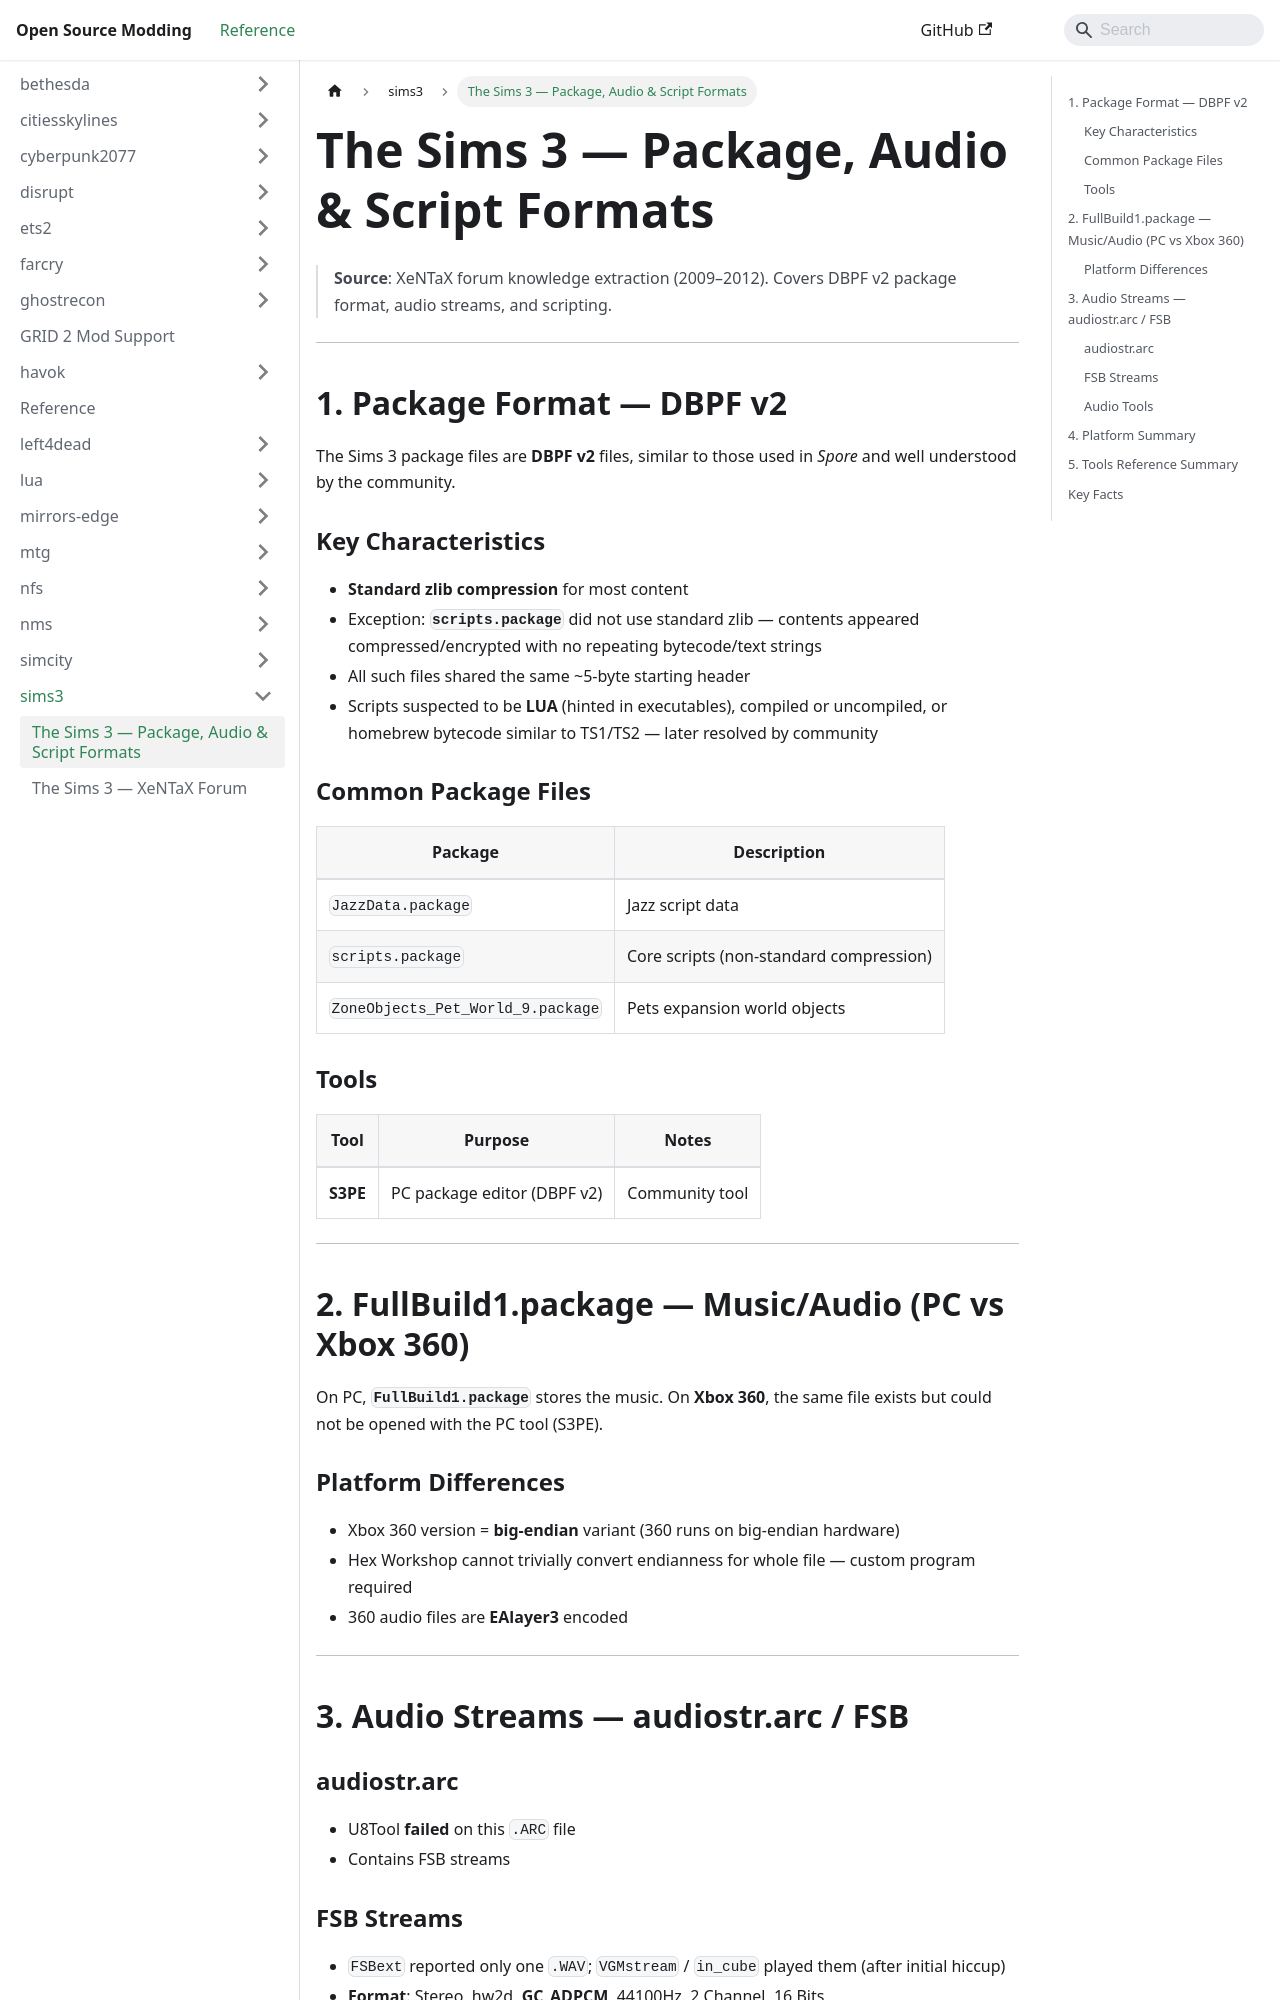

repository: Open-Source-Modding/open-source-modding.github.io · page: docs/sims3/sims3-formats/index.html · generator: docusaurus

# The Sims 3 — Package, Audio & Script Formats

> **Source**: XeNTaX forum knowledge extraction (2009–2012).
> Covers DBPF v2 package format, audio streams, and scripting.

---

## 1. Package Format — DBPF v2

The Sims 3 package files are **DBPF v2** files, similar to those used in *Spore* and well understood by the community.

### Key Characteristics
- **Standard zlib compression** for most content
- Exception: **`scripts.package`** did not use standard zlib — contents appeared compressed/encrypted with no repeating bytecode/text strings
- All such files shared the same ~5-byte starting header
- Scripts suspected to be **LUA** (hinted in executables), compiled or uncompiled, or homebrew bytecode similar to TS1/TS2 — later resolved by community

### Common Package Files
| Package | Description |
|---------|-------------|
| `JazzData.package` | Jazz script data |
| `scripts.package` | Core scripts (non-standard compression) |
| `ZoneObjects_Pet_World_9.package` | Pets expansion world objects |

### Tools
| Tool | Purpose | Notes |
|------|---------|-------|
| **S3PE** | PC package editor (DBPF v2) | Community tool |

---

## 2. FullBuild1.package — Music/Audio (PC vs Xbox 360)

On PC, **`FullBuild1.package`** stores the music. On **Xbox 360**, the same file exists but could not be opened with the PC tool (S3PE).

### Platform Differences
- Xbox 360 version = **big-endian** variant (360 runs on big-endian hardware)
- Hex Workshop cannot trivially convert endianness for whole file — custom program required
- 360 audio files are **EAlayer3** encoded

---

## 3. Audio Streams — audiostr.arc / FSB

### audiostr.arc
- U8Tool **failed** on this `.ARC` file
- Contains FSB streams
